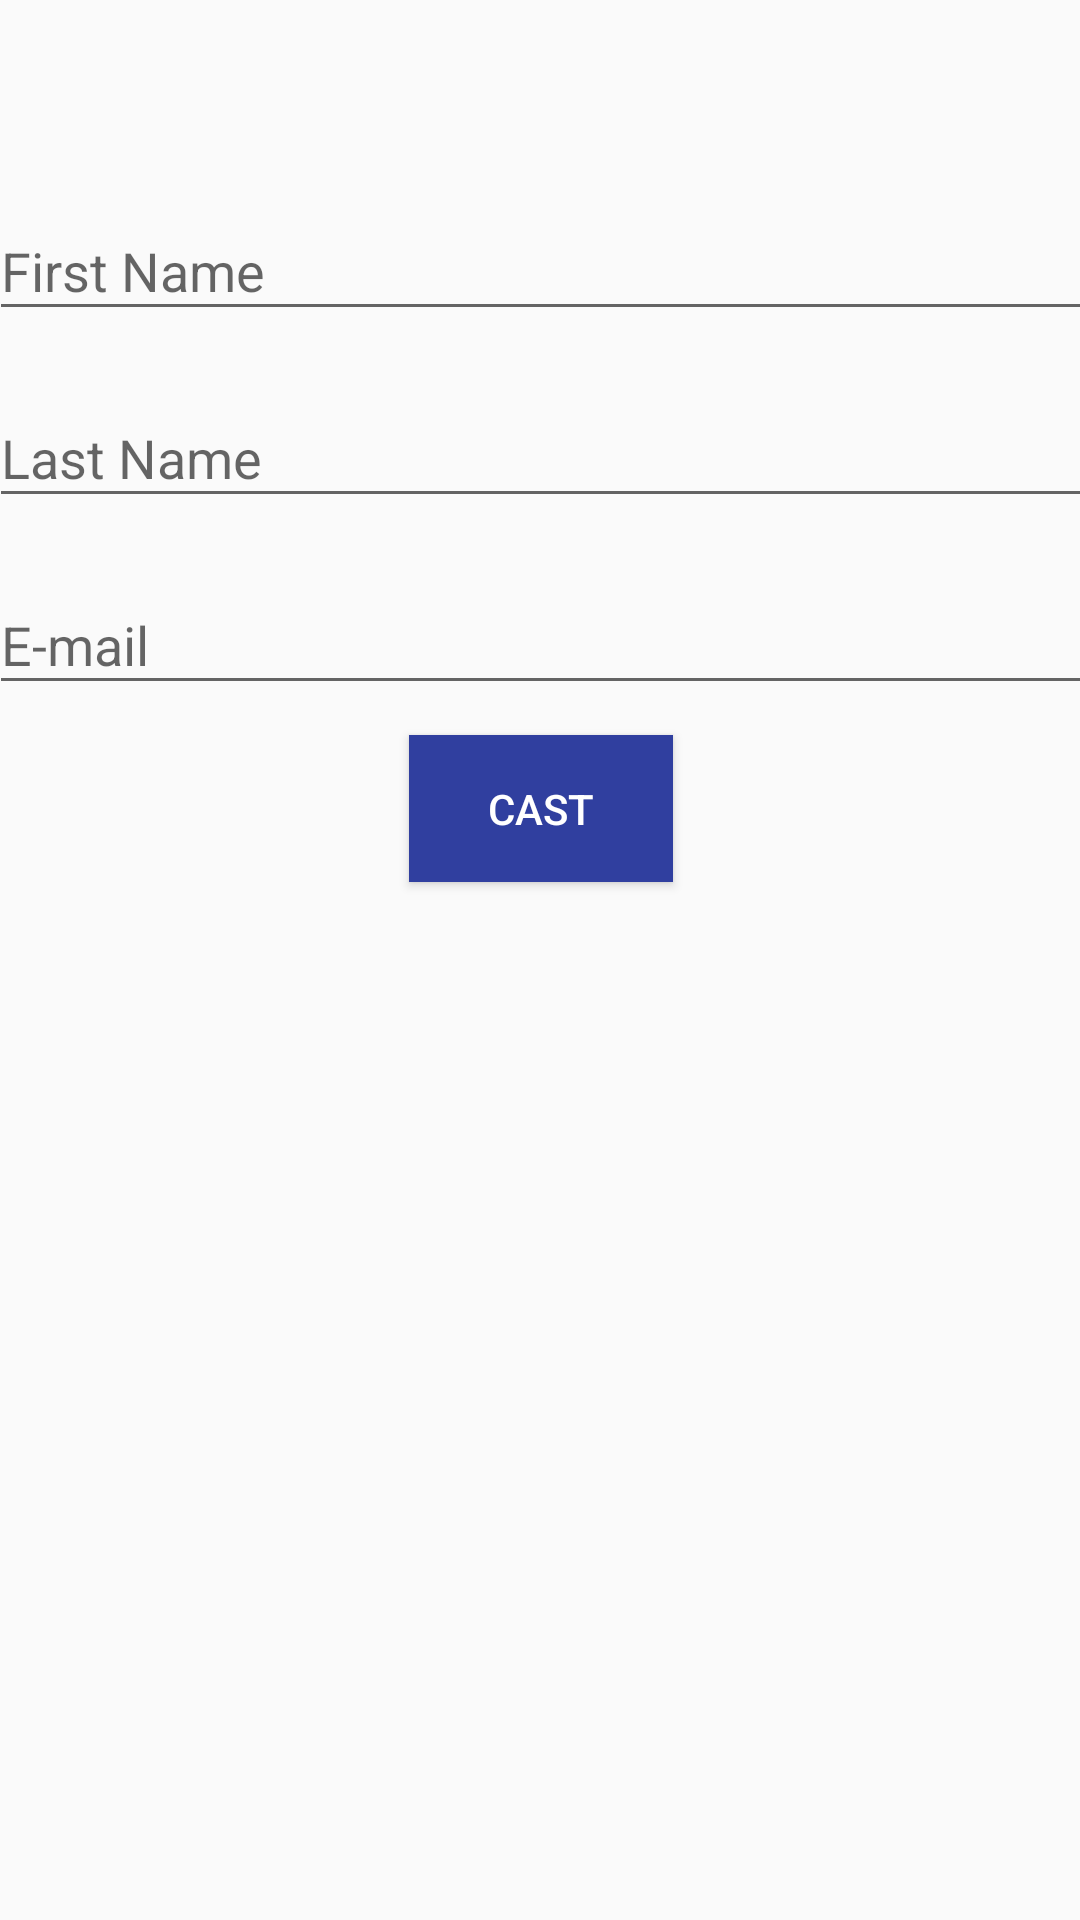

Here is an Android app screen rendered from its layout file. Give the layout XML and the strings, colors and styles it references.
<!-- AndroidManifest.xml: application theme AppTheme -->
<!-- res/layout/activity_voter_registration.xml -->
<?xml version="1.0" encoding="utf-8"?>
<android.support.constraint.ConstraintLayout xmlns:android="http://schemas.android.com/apk/res/android"
    xmlns:app="http://schemas.android.com/apk/res-auto"
    xmlns:tools="http://schemas.android.com/tools"
    android:layout_width="match_parent"
    android:layout_height="match_parent"
    tools:context="com.example.yev.pollinator.VoterRegistration">

    <LinearLayout
        android:layout_width="368dp"
        android:layout_height="495dp"
        android:layout_marginEnd="8dp"
        android:layout_marginStart="8dp"
        android:layout_marginTop="8dp"
        android:orientation="vertical"
        app:layout_constraintEnd_toEndOf="parent"
        app:layout_constraintStart_toStartOf="parent"
        app:layout_constraintTop_toTopOf="parent">

        <android.support.design.widget.TextInputLayout
            android:layout_width="match_parent"
            android:layout_height="wrap_content"
            android:layout_marginTop="50dp">

            <android.support.design.widget.TextInputEditText
                android:id="@+id/first_name"
                android:layout_width="match_parent"
                android:layout_height="wrap_content"
                android:hint="First Name" />
        </android.support.design.widget.TextInputLayout>

        <android.support.design.widget.TextInputLayout
            android:layout_width="match_parent"
            android:layout_height="wrap_content"
            android:layout_marginTop="10dp">

            <android.support.design.widget.TextInputEditText
                android:id="@+id/last_name"
                android:layout_width="match_parent"
                android:layout_height="wrap_content"
                android:hint="Last Name" />
        </android.support.design.widget.TextInputLayout>

        <android.support.design.widget.TextInputLayout
            android:layout_width="match_parent"
            android:layout_height="wrap_content"
            android:layout_marginTop="10dp">

            <android.support.design.widget.TextInputEditText
                android:id="@+id/email"
                android:layout_width="match_parent"
                android:layout_height="wrap_content"
                android:hint="E-mail" />
        </android.support.design.widget.TextInputLayout>

        <Button
            android:id="@+id/castVote"
            android:layout_width="wrap_content"
            android:layout_height="wrap_content"
            android:layout_gravity="center"
            android:layout_marginTop="10dp"
            android:background="@color/colorPrimaryDark"
            android:padding="15dp"
            android:text="Cast"
            android:textColor="@color/white" />

    </LinearLayout>
</android.support.constraint.ConstraintLayout>
<!-- resources referenced by this layout -->
<resources>
  <color name="colorPrimaryDark">#303F9F</color>
  <color name="white">#ffffff</color>
  <style name="AppTheme" parent="Theme.AppCompat.Light.DarkActionBar">
          
          <item name="colorPrimary">@color/orange</item>
          <item name="colorPrimaryDark">@color/darkOrange</item>
          <item name="colorAccent">@color/green</item>
      </style>
  <color name="orange">#ff9940</color>
  <color name="darkOrange">#ab5d1a</color>
  <color name="green">#40ff4a</color>
</resources>
